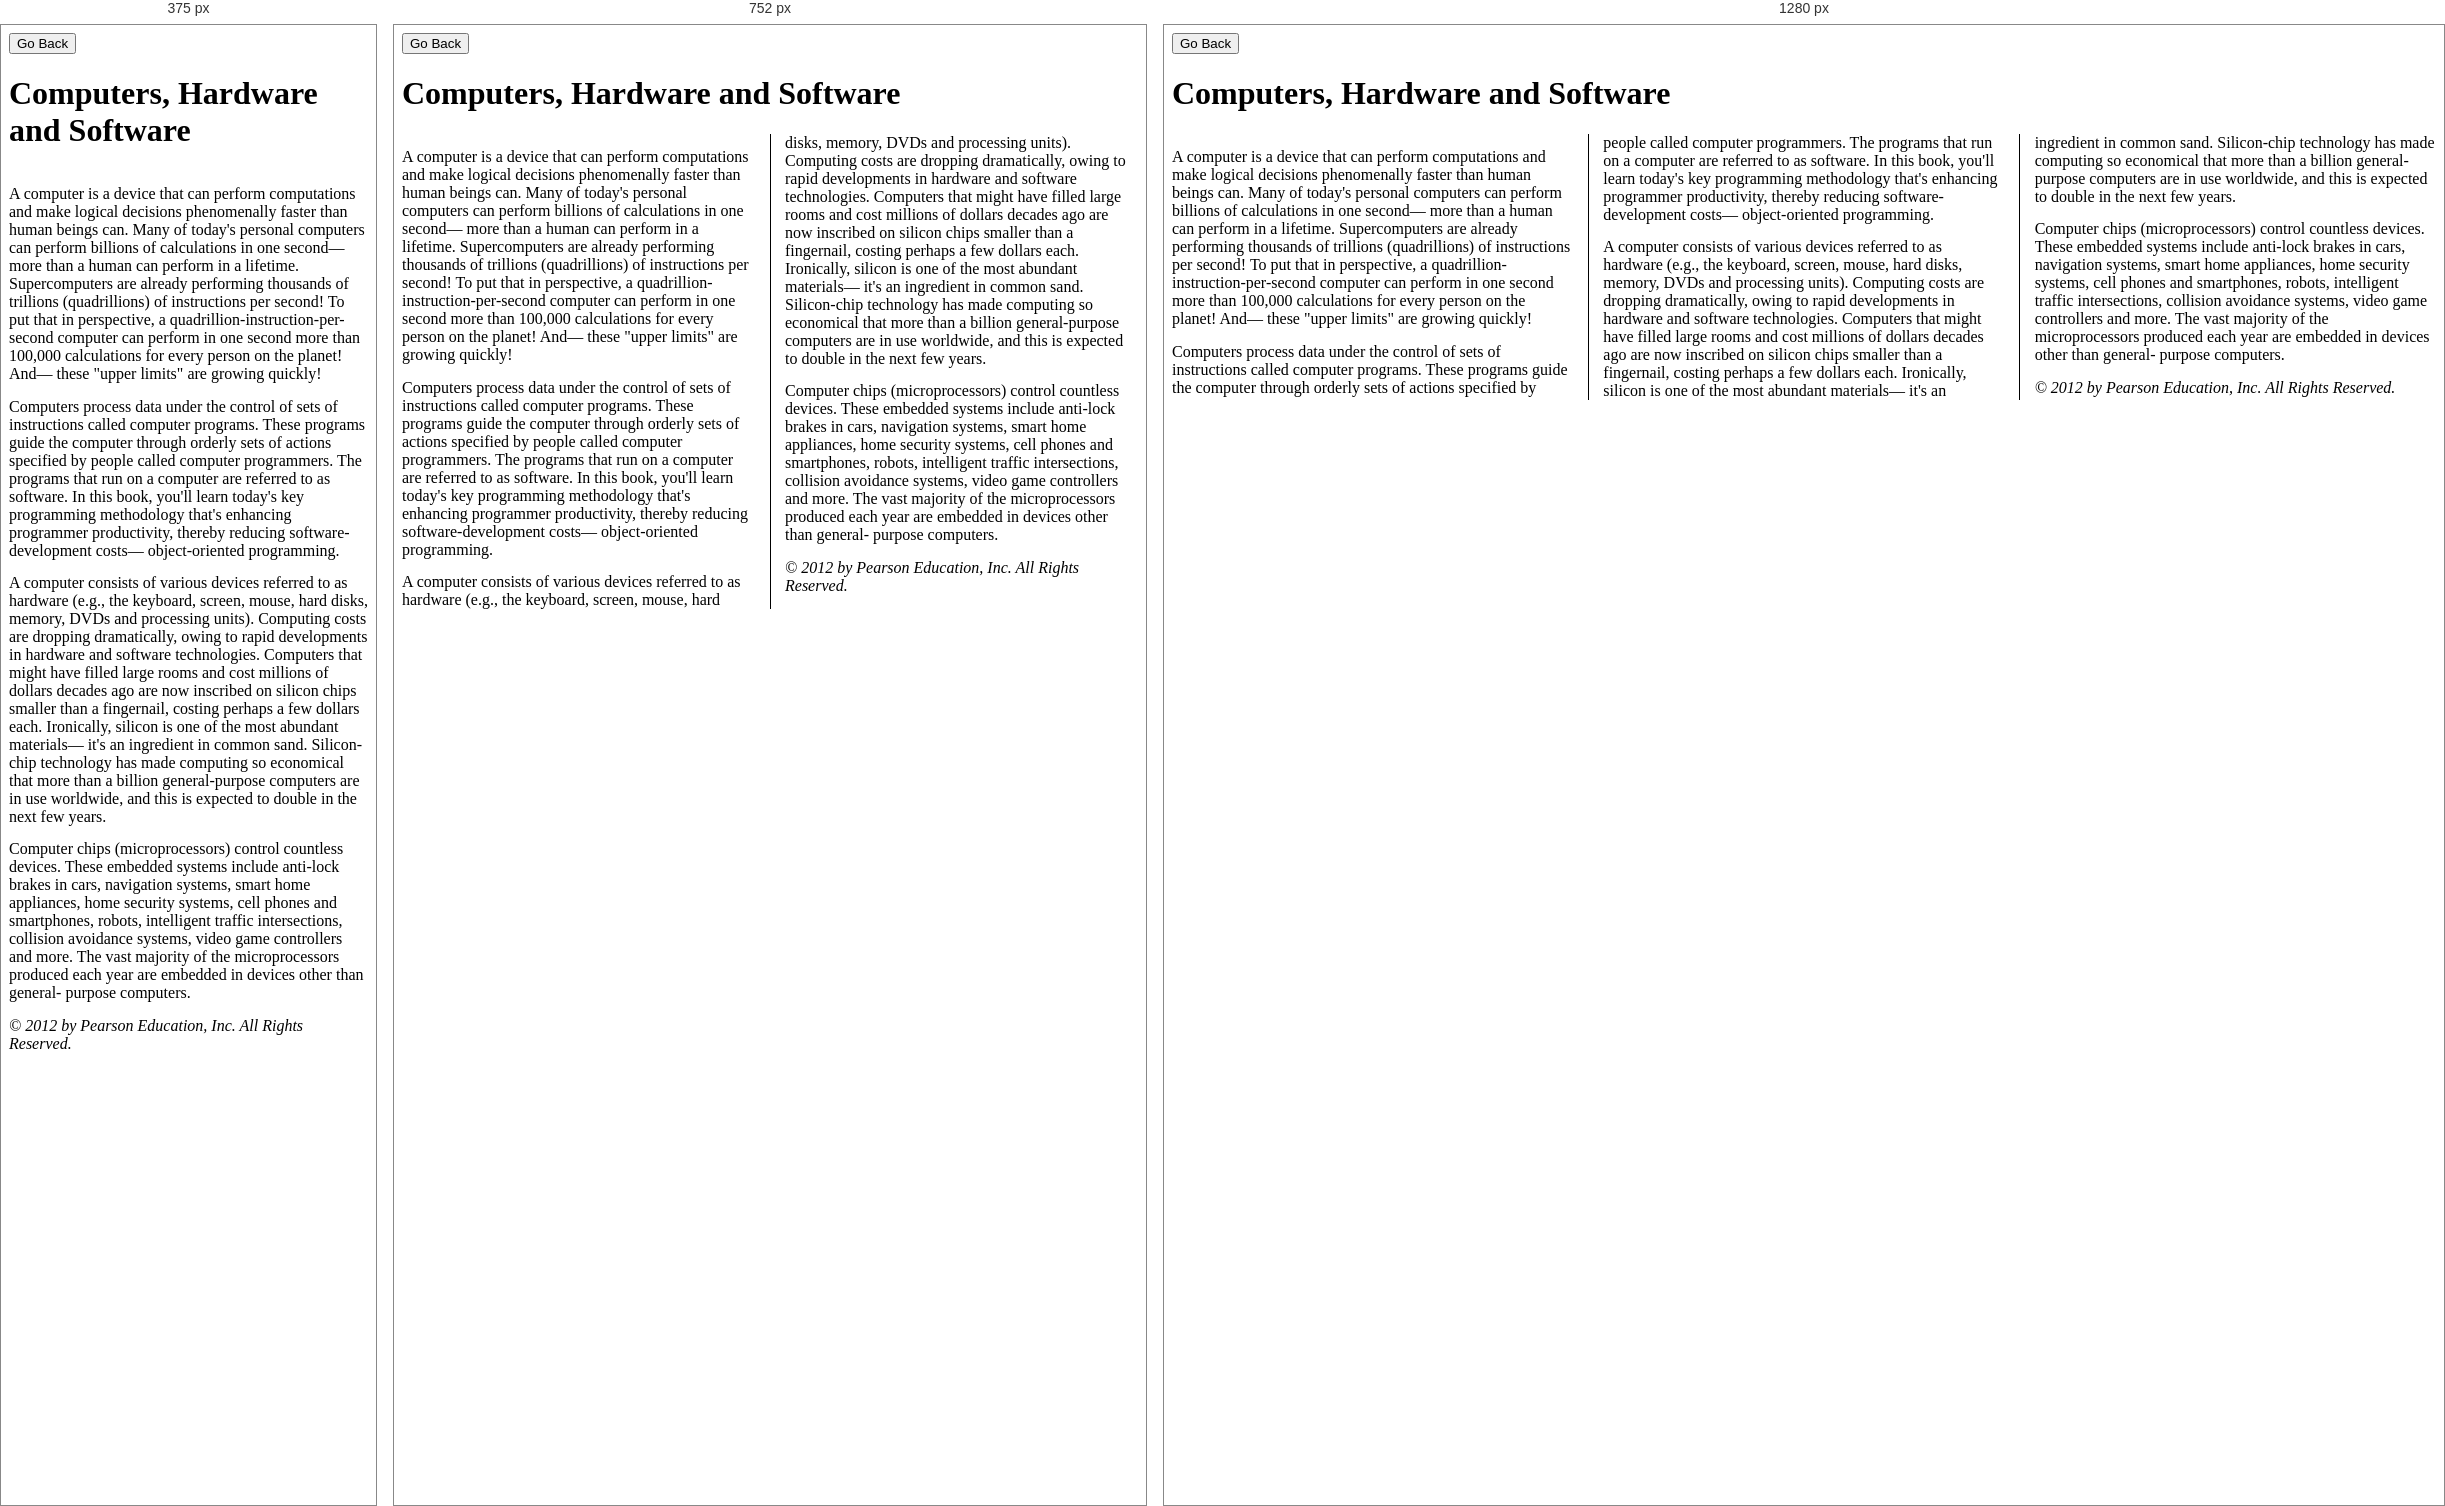
Rendered at 375 px, 752 px and 1280 px, left to right.

<!-- file: detyra4.17.html -->
<!DOCTYPE html>
<!-- Fig. 5.18: mediaqueries.html -->
<!-- Using media queries to reformat a page based on the device width. -->
<html>

<head>
    <meta charset="utf-8">
    <title>Media Queries</title>
    <style type="text/css">
        p {
            margin: 0.9em 0em;
        }

        /* Styles for smartphones with screen widths 480px or smaller */
        @media handheld and (max-width: 480px),
        screen and (max-device-width: 480px),
        screen and (max-width: 480px) {
            div {
                -webkit-column-count: 1;
                column-count: 1;
            }
        }

        /* styles for devices with screen widths of 481px to 1024px */
        @media only screen and (min-width: 481px) and (max-width: 1024px) {
            div {
                -webkit-column-count: 2;
                column-count: 2;
                -webkit-column-gap: 30px;
                column-gap: 30px;
                -webkit-column-rule: 1px outset black;
                column-rule: 1px outset black;
            }
        }

        /* Styles for devices with screen widths of 1025px or greater */
        @media only screen and (min-width: 1025px) {
            div {
                -webkit-column-count: 3;
                column-count: 3;
                -webkit-column-gap: 30px;
                column-gap: 30px;
                -webkit-column-rule: 1px outset black;
                column-rule: 1px outset black;
            }
        }
    </style>
</head>

<body>

<button onclick="goBack()">Go Back</button>

<script>
function goBack() {
  window.history.back();
}
</script>    
    <header>
        <h1>Computers, Hardware and Software</h1>
    </header>
    <div>
        <p>A computer is a device that can perform computations and make
            logical decisions phenomenally faster than human beings can.
            Many of today's personal computers can perform billions of
            calculations in one second&mdash; more than a human can perform
            in a lifetime. Supercomputers are already performing thousands
            of trillions (quadrillions) of instructions per second! To put
            that in perspective, a quadrillion-instruction-per-second
            computer can perform in one second more than 100,000
            calculations for every person on the planet! And&mdash; these
            "upper limits" are growing quickly!</p>
        <p>Computers process data under the control of sets of
            instructions called computer programs. These programs guide
            the computer through orderly sets of actions specified by
            people called computer programmers. The programs that run on a
            computer are referred to as software. In this book, you'll
            learn today's key programming methodology that's enhancing
            programmer productivity, thereby reducing software-development
            costs&mdash; object-oriented programming. </p>
        <p>A computer consists of various devices referred to as hardware
            (e.g., the keyboard, screen, mouse, hard disks, memory, DVDs
            and processing units). Computing costs are dropping
            dramatically, owing to rapid developments in hardware and
            software technologies. Computers that might have filled large
            rooms and cost millions of dollars decades ago are now
            inscribed on silicon chips smaller than a fingernail, costing
            perhaps a few dollars each. Ironically, silicon is one of the
            most abundant materials&mdash; it's an ingredient in common
            sand. Silicon-chip technology has made computing so economical
            that more than a billion general-purpose computers are in use
            worldwide, and this is expected to double in the next few
            years.</p>
        <p>Computer chips (microprocessors) control countless devices.
            These embedded systems include anti-lock brakes in cars,
            navigation systems, smart home appliances, home security
            systems, cell phones and smartphones, robots, intelligent
            traffic intersections, collision avoidance systems, video game
            controllers and more. The vast majority of the microprocessors
            produced each year are embedded in devices other than general-
            purpose computers.</p>
        <footer>
            <em>&copy; 2012 by Pearson Education, Inc.
                All Rights Reserved. </em>
        </footer>
    </div>
</body>

</html>